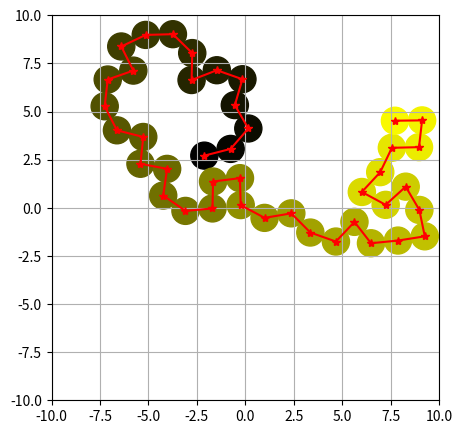

Here is the Python script that generated this plot:
import numpy as np
import matplotlib.pyplot as plt

class Box():
    def __init__(self, x, y):
        self.x = x
        self.y = y

class Bead():
    def __init__(self, x, y):
        self.x = x
        self.y = y

class System():
    def __init__(self, n, r, box):
        self.r = r 
        self.n = n
        self.box = box
    def generation_beads(self):
        self.lst_beads = [Bead(np.random.uniform(-self.box.x + self.r, self.box.x - self.r), np.random.uniform(-self.box.y + self.r, self.box.y - self.r))]
        flg = 0
        reps = 0
        for _ in range(self.n):
            while True: # creation of new bead until satisfies the conditions: 1)stay in box  2) don't intersect with already created beads
                flg = 0 #  condition violation flag           
                angle = np.random.uniform(0, 2 * np.pi)
                bead_x = self.lst_beads[-1].x + 2*self.r * np.cos(angle) 
                bead_y = self.lst_beads[-1].y + 2*self.r * np.sin(angle)
                flg += check_overlap(coor_x=bead_x, coor_y=bead_y, list_of_beads=self.lst_beads, radius=self.r)#check for intersection with other beads
                flg += check_boandaries(coor_x=bead_x, coor_y=bead_y, box=self.box, radius=self.r) # check for being in box
                if flg == 0:
                    self.lst_beads.append(Bead(bead_x,bead_y))
                    reps = 0
                    break
                elif reps > (100 + self.box.x / np.sqrt((2 * self.r))): #checking the possibility of creating a new bead in the given constraints
                    print(f'Sorry, it is not possible to create a chain of more than {len(self.lst_beads)} beads under the given conditions for this iteration')
                    return
                else:
                    reps += 1
                    continue    
def check_boandaries(coor_x, coor_y, box, radius):
    if (abs(coor_x) > (box.x - radius)) or (abs(coor_y) > (box.y - radius)): # check for being in box
        return 1
    else:
        return 0

def check_overlap(coor_x, coor_y, list_of_beads, radius): #check for intersection with other beads
    for i in range(len(list_of_beads)-1):                
        if np.sqrt((coor_x - list_of_beads[i].x) ** 2 + (coor_y - list_of_beads[i].y) ** 2) <= 2*radius:
            return 1
    return 0
    
def show_beads(sys):
    plt.figure(figsize=(5, 5))
    x = [bead.x for bead in sys.lst_beads]
    y = [bead.y for bead in sys.lst_beads]
    plt.plot(x, y, '-*', color="r")
    for i in range(len(sys.lst_beads)):
        circles = plt.Circle((x[i], y[i]), sys.r, color=(0 + i/len(sys.lst_beads), 0 + i/len(sys.lst_beads), 0)) #black end is the beginning 
        plt.gca().add_artist(circles)
    plt.xlim(-sys.box.x, sys.box.x)
    plt.ylim(-sys.box.y, sys.box.y)
    plt.grid()
    plt.show()

def main():
    box = Box(x=10, y=10)
    sys = System(n=40, r=0.7, box=box)
    sys.generation_beads()
    show_beads(sys)    

if __name__ == '__main__':
    main()

